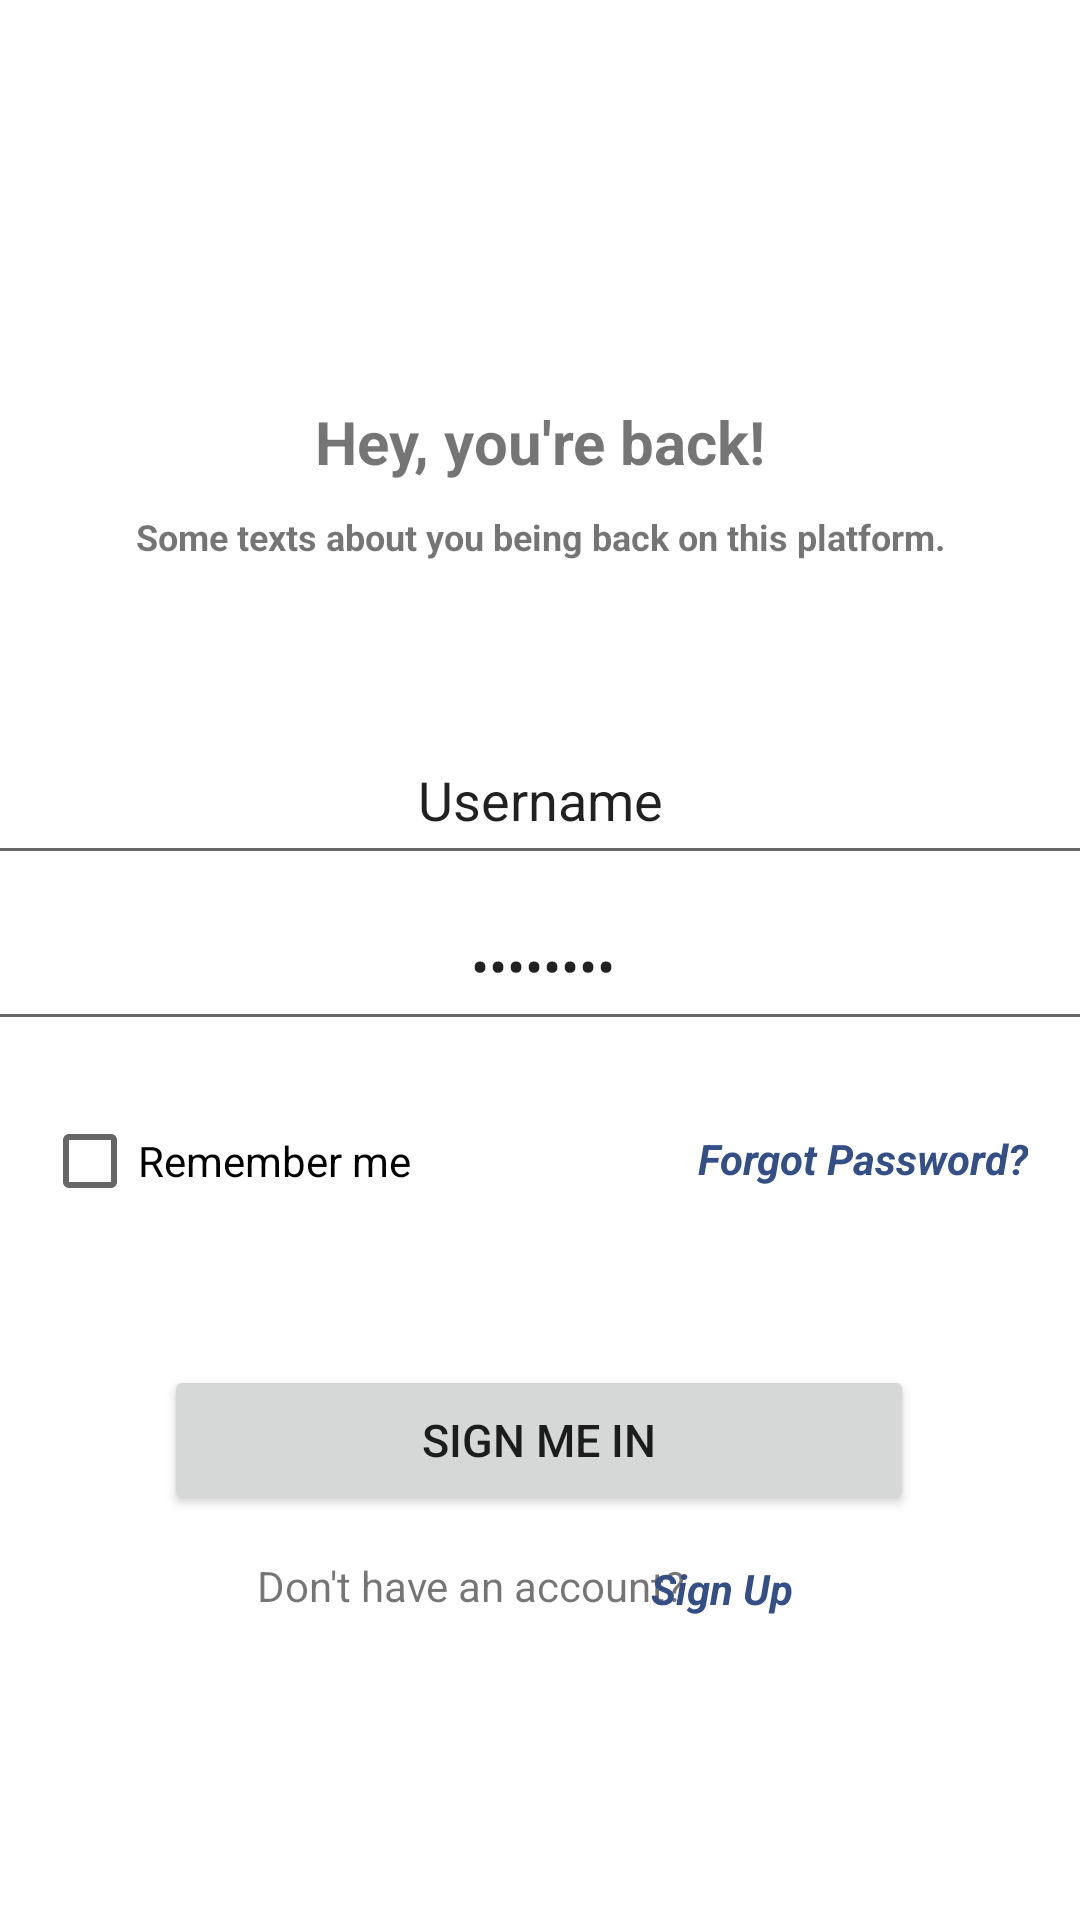

The Android layout XML behind this screen, and the referenced resources:
<!-- AndroidManifest.xml: application theme Theme.UiKodeGo -->
<!-- res/layout/activity_sign_in.xml -->
<?xml version="1.0" encoding="utf-8"?>
<androidx.constraintlayout.widget.ConstraintLayout xmlns:android="http://schemas.android.com/apk/res/android"
    xmlns:app="http://schemas.android.com/apk/res-auto"
    xmlns:tools="http://schemas.android.com/tools"
    android:layout_width="match_parent"
    android:layout_height="match_parent"
    tools:context=".SignInActivity">

    <ImageView
        android:id="@+id/imageView2"
        android:layout_width="100dp"
        android:layout_height="69dp"
        android:layout_margin="5dp"
        android:padding="5dp"
        android:paddingStart="5dp"
        android:paddingTop="5dp"
        android:paddingEnd="5dp"
        android:paddingBottom="5dp"
        app:layout_constraintBottom_toBottomOf="parent"
        app:layout_constraintEnd_toEndOf="parent"
        app:layout_constraintStart_toStartOf="parent"
        app:layout_constraintTop_toTopOf="parent"
        app:layout_constraintVertical_bias="0.072"
        app:srcCompat="@drawable/android_logo"
        android:contentDescription="@string/second" />

    <TextView
        android:id="@+id/login_greeting"
        android:layout_width="match_parent"
        android:layout_height="wrap_content"
        android:padding="5dp"
        android:paddingStart="5dp"
        android:paddingTop="5dp"
        android:paddingEnd="5dp"
        android:paddingBottom="5dp"
        android:text="@string/youre_back"
        android:textAlignment="center"
        android:textSize="20sp"
        android:textStyle="bold"
        app:layout_constraintBottom_toBottomOf="parent"
        app:layout_constraintEnd_toEndOf="parent"
        app:layout_constraintHorizontal_bias="0.0"
        app:layout_constraintStart_toStartOf="parent"
        app:layout_constraintTop_toBottomOf="@+id/imageView2"
        app:layout_constraintVertical_bias="0.029" />

    <TextView
        android:id="@+id/textView5"
        android:layout_width="match_parent"
        android:layout_height="wrap_content"
        android:background="@color/cardview_light_background"
        android:padding="5dp"
        android:paddingStart="5dp"
        android:paddingTop="5dp"
        android:paddingEnd="5dp"
        android:paddingBottom="5dp"
        android:text="@string/log_in_blahh"
        android:textAlignment="center"
        android:textSize="12sp"
        android:textStyle="bold"
        app:layout_constraintBottom_toBottomOf="parent"
        app:layout_constraintEnd_toEndOf="parent"
        app:layout_constraintHorizontal_bias="1.0"
        app:layout_constraintStart_toStartOf="parent"
        app:layout_constraintTop_toBottomOf="@+id/login_greeting"
        app:layout_constraintVertical_bias="0.0" />

    <EditText
        android:inputType="textPersonName"
        android:id="@+id/username"
        android:text="@string/your_username"
        android:drawableStart="@drawable/avatar"
        android:layout_width="370dp"
        android:layout_height="50dp"
        android:layout_margin="10dp"
        android:layout_marginStart="10dp"
        android:layout_marginBottom="10dp"
        android:autofillHints="username"
        android:padding="10dp"
        android:paddingTop="10dp"
        android:paddingBottom="10dp"
        android:textAlignment="center"
        app:layout_constraintBottom_toBottomOf="parent"
        app:layout_constraintEnd_toEndOf="parent"
        app:layout_constraintHorizontal_bias="0.515"
        app:layout_constraintStart_toStartOf="parent"
        app:layout_constraintTop_toBottomOf="@+id/textView5"
        app:layout_constraintVertical_bias="0.105" />

    <EditText
        android:inputType="textPassword"
        android:id="@+id/password"
        android:layout_width="370dp"
        android:layout_height="50dp"
        android:layout_margin="10dp"
        android:layout_marginStart="10dp"
        android:layout_marginBottom="10dp"
        android:autofillHints="password"
        android:drawableStart="@drawable/lock"
        android:padding="10dp"
        android:paddingTop="10dp"
        android:paddingBottom="10dp"
        android:text="@string/your_password"
        android:textAlignment="center"
        app:layout_constraintBottom_toBottomOf="parent"
        app:layout_constraintEnd_toEndOf="parent"
        app:layout_constraintHorizontal_bias="0.483"
        app:layout_constraintStart_toStartOf="parent"
        app:layout_constraintTop_toBottomOf="@+id/textView5"
        app:layout_constraintVertical_bias="0.251" />

    <CheckBox
        android:id="@+id/checkBox2"
        android:layout_width="165dp"
        android:layout_height="50dp"
        android:text="@string/remember_me"
        app:layout_constraintBottom_toBottomOf="parent"
        app:layout_constraintEnd_toEndOf="parent"
        app:layout_constraintHorizontal_bias="0.071"
        app:layout_constraintStart_toStartOf="parent"
        app:layout_constraintTop_toBottomOf="@+id/password"
        app:layout_constraintVertical_bias="0.062" />

    <TextView
        android:id="@+id/forgot_password"
        android:layout_width="wrap_content"
        android:layout_height="wrap_content"
        android:text="@string/forgot_password"
        android:textSize="14sp"
        android:textStyle="bold|italic"
        android:textColor="@color/fb_blue"
        app:layout_constraintBottom_toBottomOf="parent"
        app:layout_constraintEnd_toEndOf="parent"
        app:layout_constraintHorizontal_bias="0.931"
        app:layout_constraintStart_toStartOf="parent"
        app:layout_constraintTop_toBottomOf="@+id/password"
        app:layout_constraintVertical_bias="0.108" />

    <Button
        android:id="@+id/sign_in_button"
        android:layout_width="250dp"
        android:layout_height="50dp"
        android:text="@string/sign_me_in"
        android:textSize="15sp"
        app:layout_constraintBottom_toBottomOf="parent"
        app:layout_constraintEnd_toEndOf="parent"
        app:layout_constraintHorizontal_bias="0.497"
        app:layout_constraintStart_toStartOf="parent"
        app:layout_constraintTop_toBottomOf="@+id/password"
        app:layout_constraintVertical_bias="0.444" />

    <TextView
        android:layout_width="150dp"
        android:layout_height="20dp"
        android:text="@string/no_account"
        android:textAlignment="center"
        android:textSize="14sp"
        app:layout_constraintBottom_toBottomOf="parent"
        app:layout_constraintEnd_toEndOf="parent"
        app:layout_constraintHorizontal_bias="0.39"
        app:layout_constraintStart_toStartOf="parent"
        app:layout_constraintTop_toBottomOf="@+id/sign_in_button"
        app:layout_constraintVertical_bias="0.121" />

    <TextView
        android:id="@+id/sign_up_button"
        android:layout_width="wrap_content"
        android:layout_height="wrap_content"
        android:text="@string/sign_up"
        android:textColor="@color/fb_blue"
        android:textStyle="bold|italic"
        app:layout_constraintBottom_toBottomOf="parent"
        app:layout_constraintEnd_toEndOf="parent"
        app:layout_constraintHorizontal_bias="0.694"
        app:layout_constraintStart_toStartOf="parent"
        app:layout_constraintTop_toBottomOf="@+id/sign_in_button"
        app:layout_constraintVertical_bias="0.129" />


</androidx.constraintlayout.widget.ConstraintLayout>
<!-- resources referenced by this layout -->
<resources>
  <color name="fb_blue">#344E86</color>
  <string name="forgot_password">Forgot Password?</string>
  <string name="log_in_blahh">Some texts about you being back on this platform.</string>
  <string name="no_account">Don\'t have an account?</string>
  <string name="remember_me">Remember me</string>
  <string name="second">Second Activity.</string>
  <string name="sign_me_in">Sign me in</string>
  <string name="sign_up">Sign Up</string>
  <string name="your_password">Password</string>
  <string name="your_username">Username</string>
  <string name="youre_back">Hey, you\'re back!</string>
  <style name="Theme.UiKodeGo" parent="Theme.MaterialComponents.DayNight.NoActionBar">
          
          <item name="colorPrimary">@color/purple_500</item>
          <item name="colorPrimaryVariant">@color/purple_700</item>
          <item name="colorOnPrimary">@color/white</item>
          
          <item name="colorSecondary">@color/teal_200</item>
          <item name="colorSecondaryVariant">@color/teal_700</item>
          <item name="colorOnSecondary">@color/black</item>
          
          <item name="android:statusBarColor">?attr/colorPrimaryVariant</item>
          
      </style>
  <color name="purple_500">#FF6200EE</color>
  <color name="purple_700">#FF3700B3</color>
  <color name="white">#FFFFFFFF</color>
  <color name="teal_200">#FF03DAC5</color>
  <color name="teal_700">#FF018786</color>
  <color name="black">#FF000000</color>
</resources>
